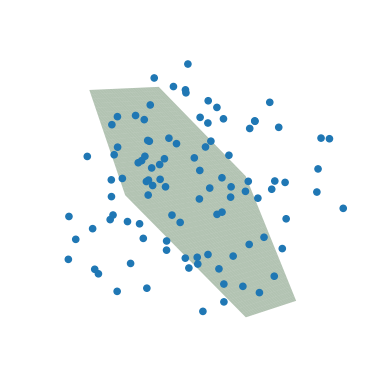

Source code (Python): (Note: this script raises an exception after producing the figure.)
import math
import matplotlib.pyplot as plt
import numpy as np
def calculate_angle(vector1, vector2):
    """
    计算两个向量之间的夹角（弧度）。
    :param vector1: 向量1，包含系数 (a, b, c)。
    :param vector2: 向量2，包含系数 (a, b, c)。
    :return: 两个向量之间的夹角（弧度）。
    """
    vector1 = vector1[:3]
    vector2 = vector2[:3]
    angle = math.acos(np.dot(vector1, vector2) / (np.linalg.norm(vector1) * np.linalg.norm(vector2)))
    return angle
image_counter = 0  # 用于保存图片时的计数
def plot_planes_and_points(plane_equations, points, axis_range=(0, 32)):
    """
    绘制空间中的平面和点云。
    :param plane_equations: 平面方程的系数 (a, b, c, d)，每个平面用一个元组表示。
    :param points: 点云数据，形状为 (n, 3)，包含 n 个点的坐标 (x, y, z)。
    :param axis_range: 坐标轴范围，默认为 (0, 32)。
    """
    fig = plt.figure()
    ax = fig.add_subplot(111, projection='3d')
    # 创建网格用于平面绘制
    x = np.linspace(axis_range[0], axis_range[1], 2000)
    y = np.linspace(axis_range[0], axis_range[1], 2000)
    x, y = np.meshgrid(x, y)
    # 绘制点云
    ax.scatter(points[:, 0], points[:, 1], points[:, 2], alpha=1)
    should_plot = [True] * len(plane_equations)
    for i in range(len(plane_equations)):
        for j in range(i + 1, len(plane_equations)):
            if calculate_angle(plane_equations[i], plane_equations[j]) < math.pi / 6:
                should_plot[j] = False
    for i, plane in enumerate(plane_equations):
        if not should_plot[i]:
            continue
        a, b, c, d = plane
        z = (-a * x - b * y - d) / c
        mask = (z >= axis_range[0]) & (z <= axis_range[1])
        z[~mask] = np.nan
        ax.plot_surface(x, y, z, alpha=0.3, color='g')
    ax.xaxis.set_pane_color((1.0, 1.0, 1.0, 1.0))
    ax.yaxis.set_pane_color((1.0, 1.0, 1.0, 1.0))
    ax.zaxis.set_pane_color((1.0, 1.0, 1.0, 1.0))
    ax.axis('off')
    ax.view_init(elev=45, azim=-60)
    ax.set_xlim(axis_range[0], axis_range[1])
    ax.set_ylim(axis_range[0], axis_range[1])
    ax.set_zlim(axis_range[0], axis_range[1])
    global image_counter
    image_counter += 1
    plt.savefig(f'output/{image_counter}.png')
    # plt.show()
if __name__ == '__main__':
    plane_equations = [(3, 3, 3, 3), (1, 2, 3, 4)]
    points = np.random.uniform(-10, 10, size=(100, 3))  
    plot_planes_and_points(plane_equations, points, axis_range=(-10, 10))
